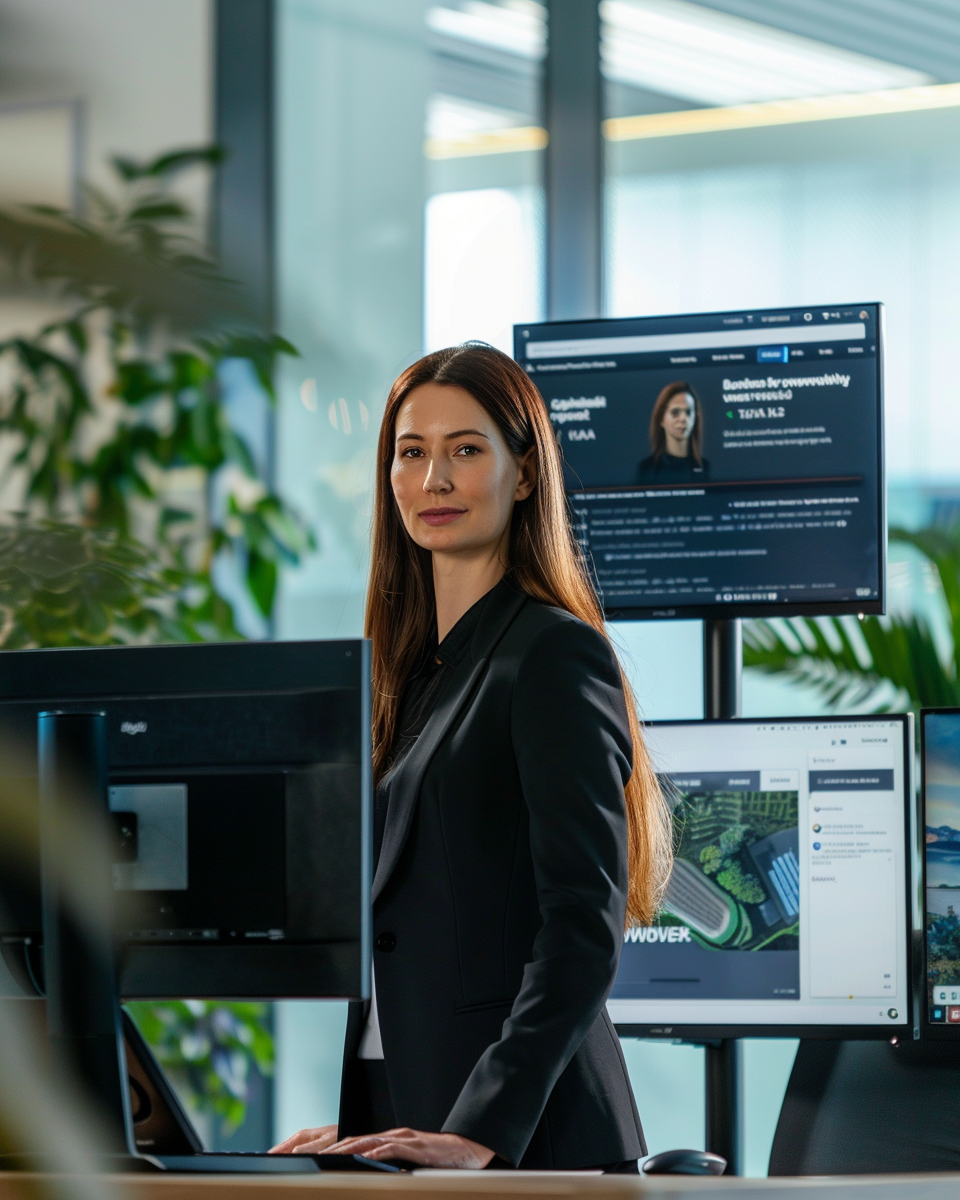
Generation parameters embedded in this image by Midjourney (PNG 'Description' text chunk):
Vertical portrait photograph, confident professional (35-45 years) standing at modern standing desk using ChatGPT advanced features on large monitor, genuine expression of capability and competence, contemporary tech-forward office with natural light, business professional attire, multiple screens showing ChatGPT voice/canvas/search interfaces, modern workspace with plants and clean aesthetic, shot on Fujifilm X-T4 35mm f/1.4, warm Fujifilm color science, natural window lighting, slight film grain, 4:5 portrait aspect ratio --ar 4:5 --raw --v 6 Job ID: 4686fde8-60a2-4e73-8418-324b4020ba52